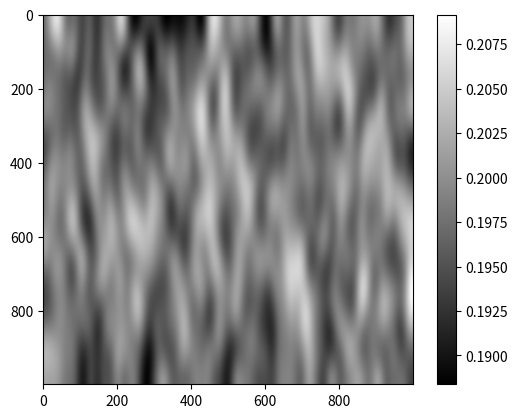

Write the Python code that produced this figure.
import numpy as np
import matplotlib.pyplot as plt
import scipy.ndimage as ndimage

def switch_off(img, rate):
    img_flat = img.flatten()
    n = len(img_flat)
    off_idc = np.random.choice(np.arange(n), size=int(round(n*rate)), replace=False)
    img_flat[off_idc] = 0
    return img_flat.reshape(*img.shape)


shape = (1000, 1000)
n = np.prod(shape)
amplitude = 1
switch_off_rate = 0.9


# img = np.random.rand(*shape)
# img = np.zeros((shape))
# img[500, 500] = 1

n_combinations = 1
imgs = []
for i in range(n_combinations):
    switch_off_rate = np.random.rand()

    smooth_x = np.random.uniform(1, 100)
    smooth_y = np.random.uniform(1, 100)

    new_img = np.random.rand(*shape)
    new_img = switch_off(new_img, switch_off_rate)
    
    new_img = ndimage.gaussian_filter(new_img, sigma=(smooth_x, smooth_y), order=0)

    imgs.append( new_img )

# Scale images
scalers = [np.random.rand() for _ in range(n_combinations)]
imgs = [img*scaler for img, scaler in zip(imgs, scalers)]
img = np.mean(imgs, axis=0)

plt.figure()
plt.imshow(img, cmap='gray', vmin=img.min(), vmax=img.max())
plt.colorbar()
plt.show()


